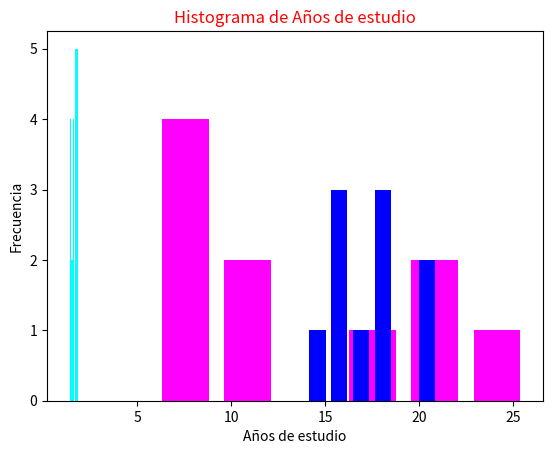

Here is the Python script that generated this plot:
import numpy as np # importando numpy
from scipy import stats # importando scipy.stats
import pandas as pd #importando pandas
import matplotlib.pyplot as plt # importando matplotlib
import seaborn as sns # importando seaborn

muestra = np.array( [[1.85, 1.8, 1.8 , 1.8],
                    [1.73,  1.7, 1.75, 1.76],
                    [ 1.65, 1.69,  1.67 ,  1.6],
                    [1.54,  1.57, 1.58, 1.59],
                    [ 1.4 , 1.42,  1.45, 1.48]]) 

# Media
print(muestra.mean())
print(np.mean(muestra))

# Mediana
ordenado = np.sort(muestra)
print(ordenado)
np.median(muestra)

#Moda
#print(stats.mode(muestra[1]))
def obtenerModa(arreglo):
   numeros = [valor for fila in arreglo for valor in fila]
   unicos = []
   for num in numeros:
      if num not in unicos: unicos.append(num)
   moda = 0
   for numero in unicos:
      conteo = numeros.count(numero)
      if conteo > moda: moda = numero
   return moda

obtenerModa(muestra)

#Varianza
print(np.var(muestra))

#Desvío estándar
print(np.std(muestra))

numeros = [valor for fila in muestra for valor in fila]
intervalos = 5
print(numeros)

frecuencias, extremos = np.histogram(muestra, bins=intervalos)
print(frecuencias, extremos)

plt.hist(x=numeros, bins=intervalos, color = 'cyan', rwidth = 0.75)
plt.title("Histograma de altura alumnos", color = 'red')
plt.xlabel("Altura")
plt.ylabel("Frecuencia")
plt.show()

df = pd.DataFrame(muestra, index = range(1,6), columns=['col1', 'col2', 'col3', 'col4'])
df.describe()

grupos = np.array(
   [[10.5, 17],
    [6.8, 18],
    [20.7, 21],
    [18.2, 16],
    [8.6, 16],
    [25.8, 21],
    [22.2, 16],
    [5.9, 14],
    [7.6, 18],
    [11.8, 18],
    ]
)

grupos_df = pd.DataFrame(grupos, index=range(1,11), columns=['Ingreso en miles', 'Años de estudio'])
grupos_df.describe()

plt.hist(x=grupos_df[['Ingreso en miles']], bins = 6, color = 'magenta', rwidth = 0.75)
plt.title("Histograma de Ingresos", color = 'red')
plt.xlabel("Ingreso en miles")
plt.ylabel("Frecuencia")
plt.show()

plt.hist(x=grupos_df[['Años de estudio']], bins = 6, color = 'blue', rwidth = 0.75)
plt.title("Histograma de Años de estudio", color = 'red')
plt.xlabel("Años de estudio")
plt.ylabel("Frecuencia")
plt.show()

#Media Ingreso en miles
grupos_df[['Ingreso en miles']].mean()

round(np.mean(grupos[:, 0]), 2)

grupos_df.loc[11] = [50, 35]
grupos_df.loc[12] = [120, 30]
grupos_df.describe()